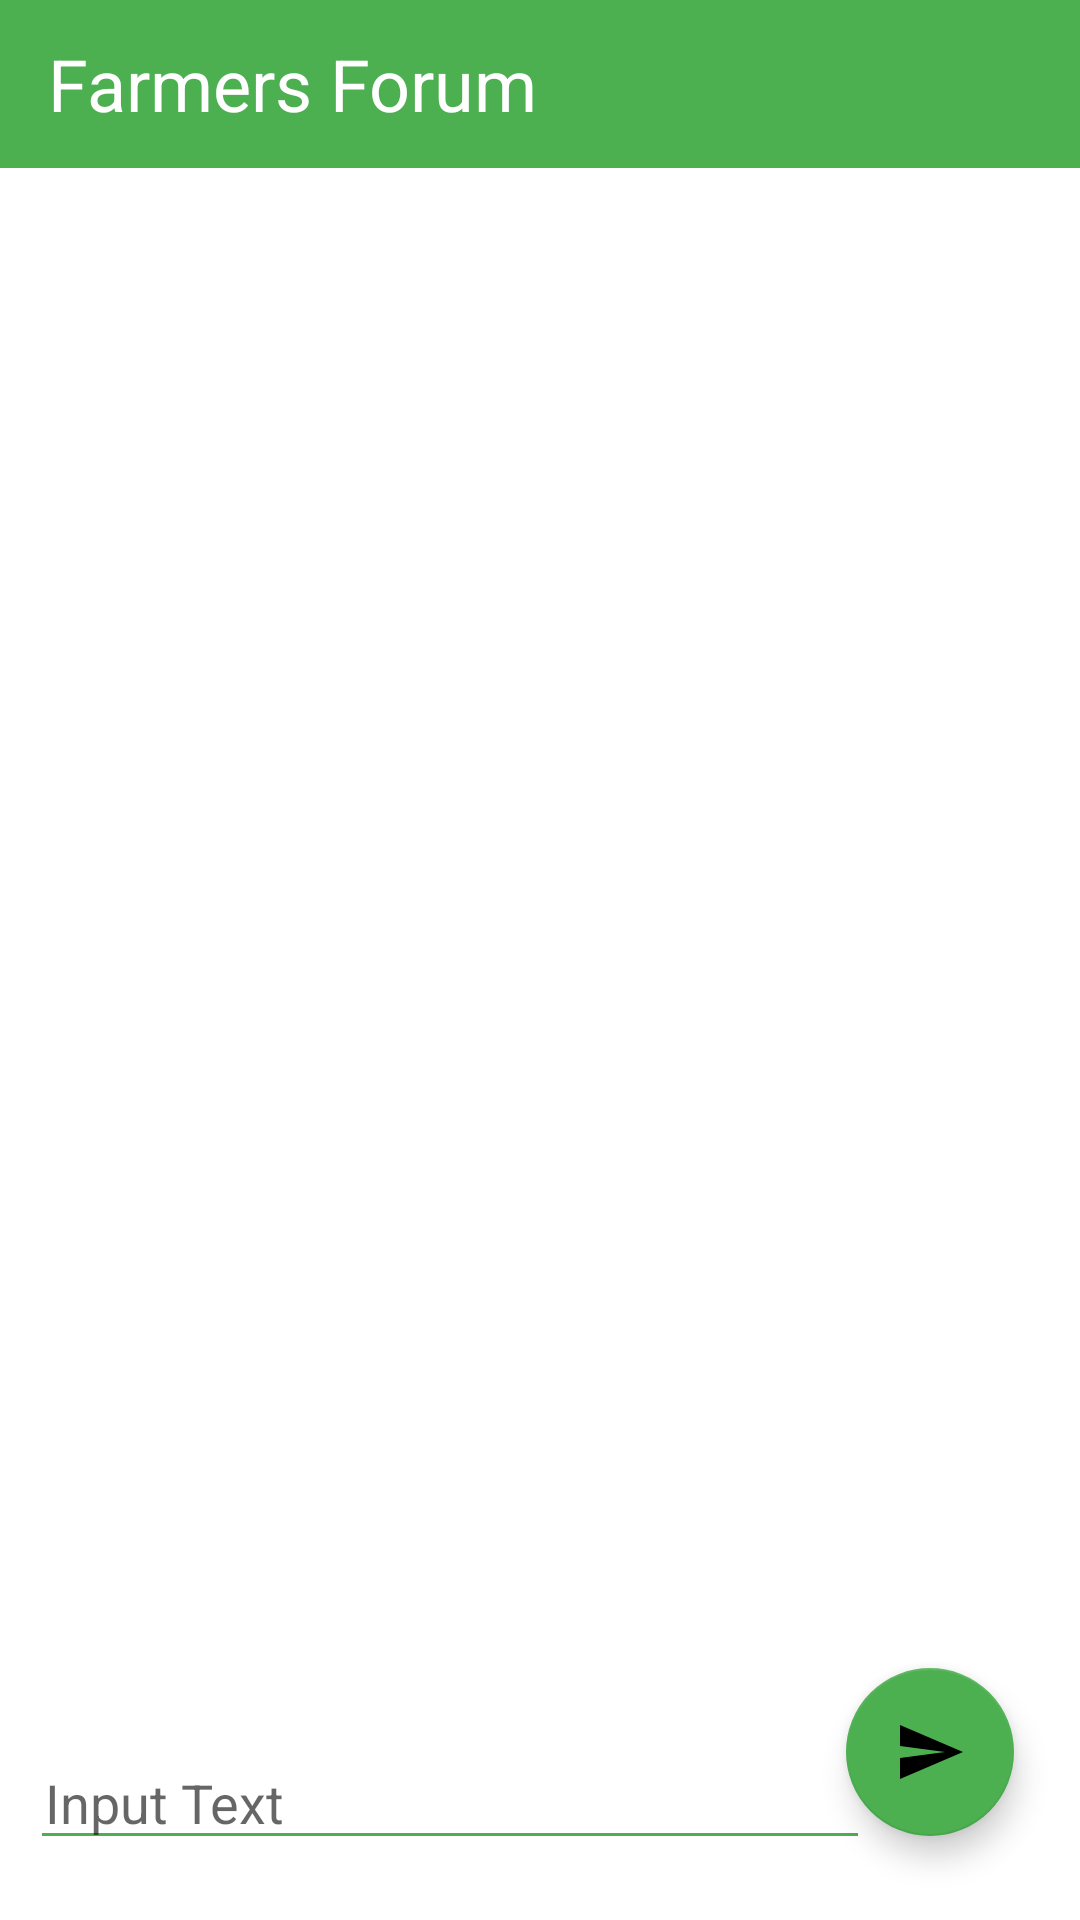

This screen was rendered from an Android layout file. Write that file and the resources it references.
<!-- AndroidManifest.xml: application theme AppTheme -->
<!-- res/layout/activity_chat.xml -->
<?xml version="1.0" encoding="utf-8"?>
<RelativeLayout xmlns:android="http://schemas.android.com/apk/res/android"
    xmlns:app="http://schemas.android.com/apk/res-auto"
    xmlns:tools="http://schemas.android.com/tools"
    android:layout_width="match_parent"
    android:layout_height="match_parent"
    tools:context=".activities.ChatActivity">
    <com.google.android.material.appbar.AppBarLayout
        android:layout_width="match_parent"
        android:layout_height="wrap_content"
        android:id="@+id/appBar">
        <com.google.android.material.appbar.MaterialToolbar
            android:layout_width="match_parent"
            android:layout_height="?attr/actionBarSize"
            app:title="Farmers Forum"
            app:titleTextColor="@color/white"
            app:titleTextAppearance="@style/TextAppearance.MaterialComponents.Headline5"
            android:id="@+id/toolbar"/>
    </com.google.android.material.appbar.AppBarLayout>
    <androidx.recyclerview.widget.RecyclerView
        android:layout_width="match_parent"
        android:layout_height="match_parent"
        android:layout_marginStart="10dp"
        android:layout_marginEnd="10dp"
        android:layout_marginTop="10dp"
        android:layout_below="@+id/appBar"
        android:layout_marginBottom="150dp"
        android:id="@+id/recycler"/>

    <androidx.appcompat.widget.AppCompatEditText
        android:layout_width="match_parent"
        android:layout_height="wrap_content"
        android:layout_alignParentBottom="true"
        android:id="@+id/inputChat"
        android:backgroundTint="@color/green"
        android:layout_marginStart="10dp"
        android:layout_marginEnd="70dp"
        android:layout_marginBottom="20dp"
        android:paddingEnd="5dp"
        android:paddingStart="5dp"
        android:singleLine="false"
        android:maxHeight="100dp"
        android:hint="@string/input_text"/>
   <com.google.android.material.floatingactionbutton.FloatingActionButton
       android:layout_width="wrap_content"
       android:layout_height="wrap_content"
       android:src="@drawable/ic_baseline_send_24"
       android:foregroundGravity="center"
       android:layout_margin="10dp"
       android:layout_alignParentBottom="true"
       android:layout_alignParentEnd="true"
       app:useCompatPadding="true"
       android:id="@+id/send"
       app:fabSize="normal"
       app:backgroundTint="@color/green"
       android:contentDescription="@string/send_message_button"
       />


</RelativeLayout>
<!-- resources referenced by this layout -->
<resources>
  <color name="green">#4CAF50</color>
  <color name="white">#FFFFFFFF</color>
  <!-- drawable ic_baseline_send_24 (drawable) -->
  <vector android:autoMirrored="true" android:height="24dp"
      android:tint="#E9E9E9" android:viewportHeight="24"
      android:viewportWidth="24" android:width="24dp" xmlns:android="http://schemas.android.com/apk/res/android">
      <path android:fillColor="@android:color/white" android:pathData="M2.01,21L23,12 2.01,3 2,10l15,2 -15,2z"/>
  </vector>
  <string name="input_text">Input Text</string>
  <string name="send_message_button">Send Message Button</string>
  <style name="AppTheme" parent="Theme.MaterialComponents.Light.NoActionBar">
         <item name="colorPrimary">@color/green</item>
          <item name="colorSecondary">@color/white</item>
          <item name="colorPrimaryDark">@color/dark_green</item>
          <item name="colorAccent">@color/pale_dark</item>
      </style>
  <color name="dark_green">#024A05</color>
  <color name="pale_dark">#201F1F</color>
</resources>
